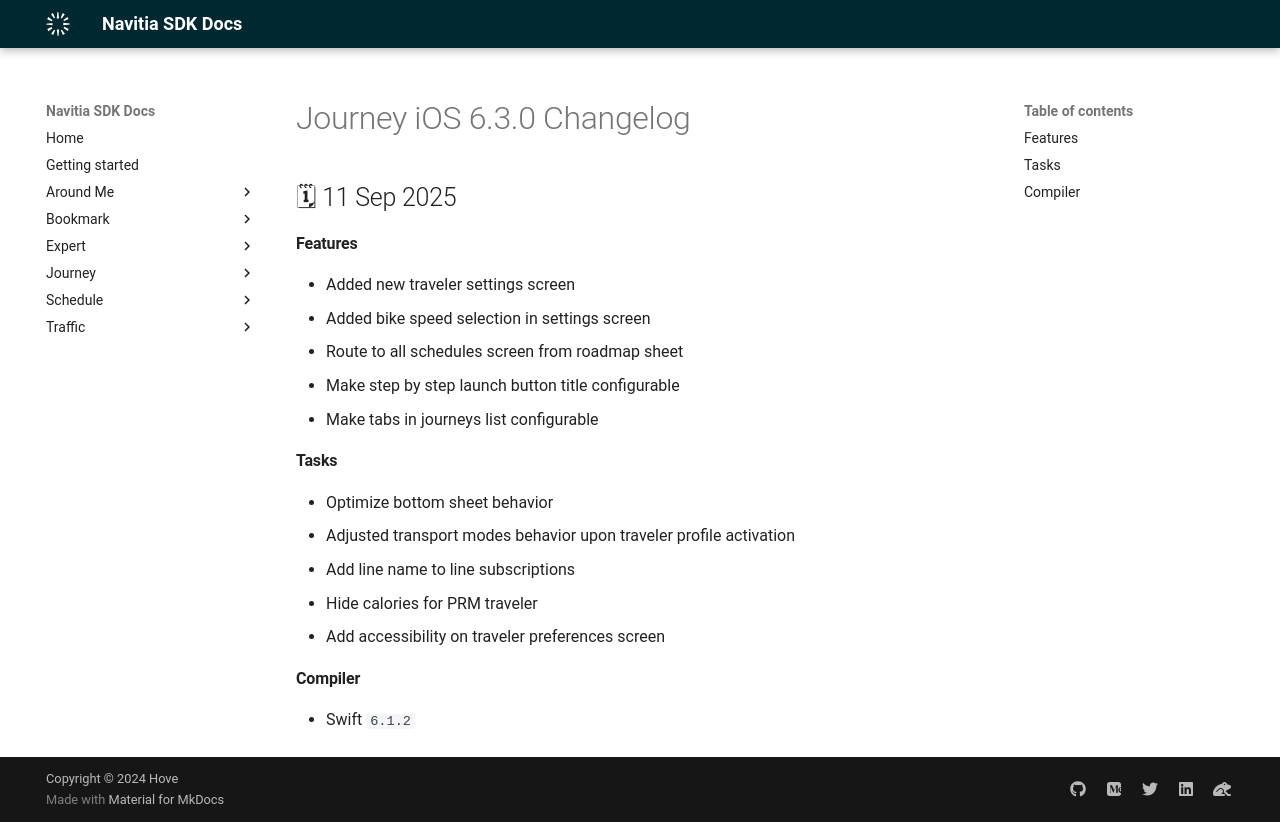

repository: hove-io/navitia_sdk_docs · page: journey/ios/releases/6.3.0/index.html · generator: mkdocs

---
title: Journey iOS 6.3.0 - Changelog - Navitia SDK Docs
---

# Journey iOS 6.3.0 Changelog

<h2>🗓 11 Sep 2025</h2>

#### Features
- Added new traveler settings screen
- Added bike speed selection in settings screen
- Route to all schedules screen from roadmap sheet
- Make step by step launch button title configurable
- Make tabs in journeys list configurable

#### Tasks
- Optimize bottom sheet behavior
- Adjusted transport modes behavior upon traveler profile activation
- Add line name to line subscriptions
- Hide calories for PRM traveler
- Add accessibility on traveler preferences screen

#### Compiler
-  Swift  `6.1.2`
